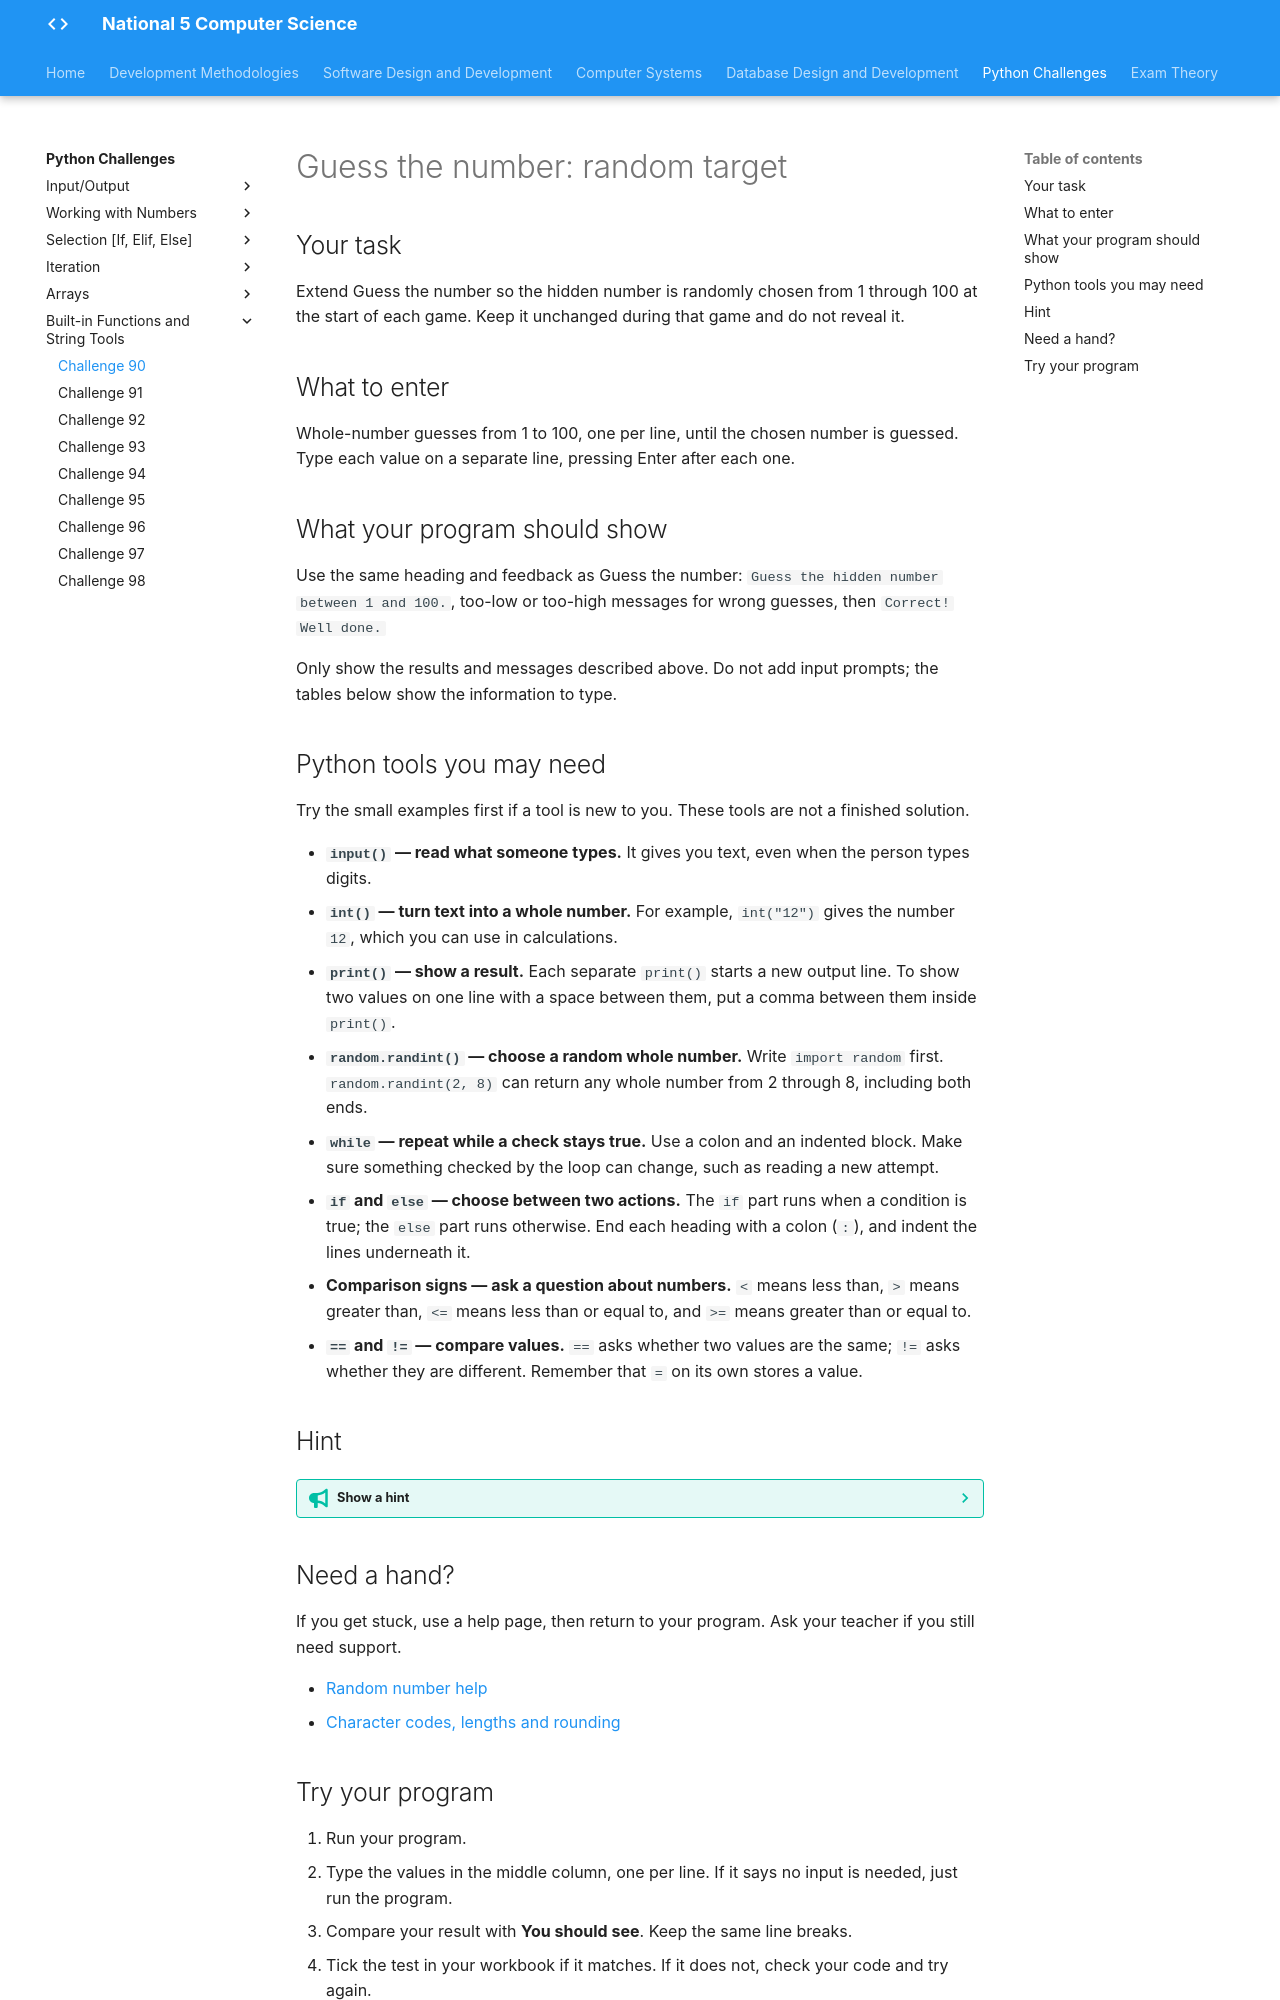

repository: Mr-Wood-CS/LN-National-5 · page: python-challenges/tasks/Challenge 90/index.html · generator: mkdocs

# Guess the number: random target

## Your task

Extend Guess the number so the hidden number is randomly chosen from 1 through 100 at the start of each game. Keep it unchanged during that game and do not reveal it.

## What to enter

Whole-number guesses from 1 to 100, one per line, until the chosen number is guessed. Type each value on a separate line, pressing Enter after each one.

## What your program should show

Use the same heading and feedback as Guess the number: `Guess the hidden number between 1 and 100.`, too-low or too-high messages for wrong guesses, then `Correct! Well done.`

Only show the results and messages described above. Do not add input prompts; the tables below show the information to type.

## Python tools you may need

Try the small examples first if a tool is new to you. These tools are not a finished solution.

- **`input()` — read what someone types.** It gives you text, even when the person types digits.
- **`int()` — turn text into a whole number.** For example, `int("12")` gives the number `12`, which you can use in calculations.
- **`print()` — show a result.** Each separate `print()` starts a new output line. To show two values on one line with a space between them, put a comma between them inside `print()`.
- **`random.randint()` — choose a random whole number.** Write `import random` first. `random.randint(2, 8)` can return any whole number from 2 through 8, including both ends.
- **`while` — repeat while a check stays true.** Use a colon and an indented block. Make sure something checked by the loop can change, such as reading a new attempt.
- **`if` and `else` — choose between two actions.** The `if` part runs when a condition is true; the `else` part runs otherwise. End each heading with a colon (`:`), and indent the lines underneath it.
- **Comparison signs — ask a question about numbers.** `<` means less than, `>` means greater than, `<=` means less than or equal to, and `>=` means greater than or equal to.
- **`==` and `!=` — compare values.** `==` asks whether two values are the same; `!=` asks whether they are different. Remember that `=` on its own stores a value.

## Hint

??? tip "Show a hint"

    Choose the random target once before the guessing loop. Choosing it again after every guess would make the target move.

## Need a hand?

If you get stuck, use a help page, then return to your program. Ask your teacher if you still need support.

- [Random number help](https://docs.python.org/3/library/random.html#random.randint)
- [Character codes, lengths and rounding](https://docs.python.org/3/library/functions.html)
